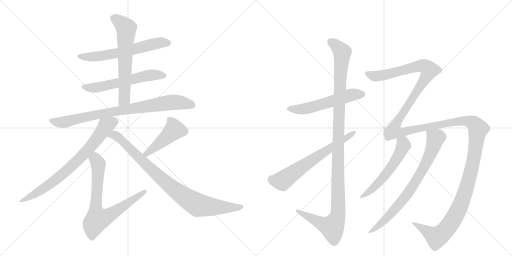
t = 0.00 s
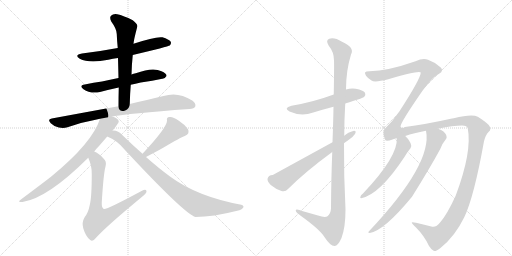
t = 2.48 s
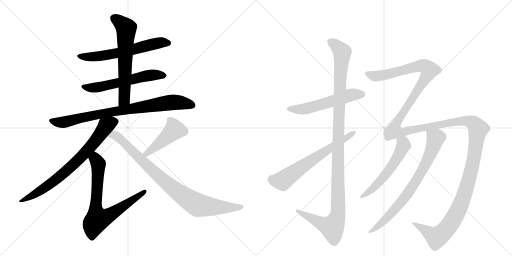
t = 4.95 s
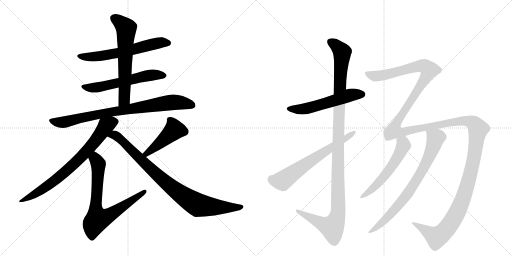
t = 7.43 s
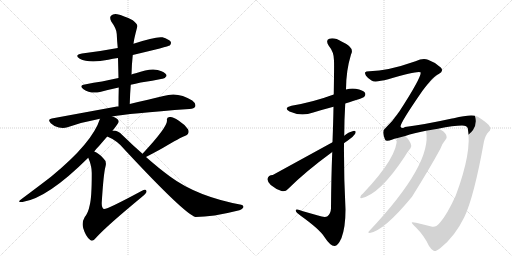
t = 9.90 s
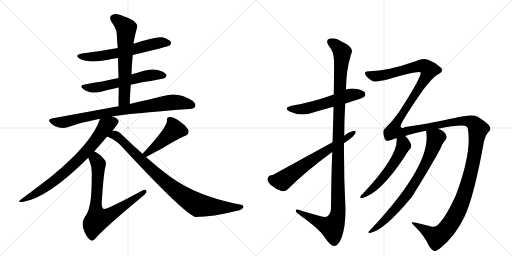
t = 12.38 s

The animated SVG that drew these frames (rendered in a browser with its animation timeline set to each time). Animation: 14 CSS @keyframes rules; one cycle of 12.38 s.

<svg version="1.1" viewBox="0 0 2048 1024" xmlns="http://www.w3.org/2000/svg">
  <g stroke="lightgray" stroke-dasharray="1,1" stroke-width="1" transform="scale(4, 4)">
    <line x1="0" y1="0" x2="256" y2="256"></line>
    <line x1="256" y1="0" x2="0" y2="256"></line>
    <line x1="128" y1="0" x2="128" y2="256"></line>
    <line x1="0" y1="128" x2="256" y2="128"></line>
    <line x1="256" y1="0" x2="512" y2="256"></line>
    <line x1="512" y1="0" x2="256" y2="256"></line>
    <line x1="384" y1="0" x2="384" y2="256"></line>
    <line x1="256" y1="128" x2="512" y2="128"></line>
  </g>
<g transform="scale(1, -1) translate(0, -850)">
   <style type="text/css">
    @keyframes keyframes0 {
      from {
       stroke: black;
       stroke-dashoffset: 615;
       stroke-width: 128;
       }
       67% {
       animation-timing-function: step-end;
       stroke: black;
       stroke-dashoffset: 0;
       stroke-width: 128;
       }
       to {
       stroke: black;
       stroke-width: 1024;
       }
       }
       #make-me-a-hanzi-animation-0 {
         animation: keyframes0 0.750488s both;
         animation-delay: 0.000000s;
         animation-timing-function: linear;
       }
    @keyframes keyframes1 {
      from {
       stroke: black;
       stroke-dashoffset: 582;
       stroke-width: 128;
       }
       65% {
       animation-timing-function: step-end;
       stroke: black;
       stroke-dashoffset: 0;
       stroke-width: 128;
       }
       to {
       stroke: black;
       stroke-width: 1024;
       }
       }
       #make-me-a-hanzi-animation-1 {
         animation: keyframes1 0.723633s both;
         animation-delay: 0.750488s;
         animation-timing-function: linear;
       }
    @keyframes keyframes2 {
      from {
       stroke: black;
       stroke-dashoffset: 630;
       stroke-width: 128;
       }
       67% {
       animation-timing-function: step-end;
       stroke: black;
       stroke-dashoffset: 0;
       stroke-width: 128;
       }
       to {
       stroke: black;
       stroke-width: 1024;
       }
       }
       #make-me-a-hanzi-animation-2 {
         animation: keyframes2 0.762695s both;
         animation-delay: 1.474121s;
         animation-timing-function: linear;
       }
    @keyframes keyframes3 {
      from {
       stroke: black;
       stroke-dashoffset: 828;
       stroke-width: 128;
       }
       73% {
       animation-timing-function: step-end;
       stroke: black;
       stroke-dashoffset: 0;
       stroke-width: 128;
       }
       to {
       stroke: black;
       stroke-width: 1024;
       }
       }
       #make-me-a-hanzi-animation-3 {
         animation: keyframes3 0.923828s both;
         animation-delay: 2.236816s;
         animation-timing-function: linear;
       }
    @keyframes keyframes4 {
      from {
       stroke: black;
       stroke-dashoffset: 750;
       stroke-width: 128;
       }
       71% {
       animation-timing-function: step-end;
       stroke: black;
       stroke-dashoffset: 0;
       stroke-width: 128;
       }
       to {
       stroke: black;
       stroke-width: 1024;
       }
       }
       #make-me-a-hanzi-animation-4 {
         animation: keyframes4 0.860352s both;
         animation-delay: 3.160645s;
         animation-timing-function: linear;
       }
    @keyframes keyframes5 {
      from {
       stroke: black;
       stroke-dashoffset: 738;
       stroke-width: 128;
       }
       71% {
       animation-timing-function: step-end;
       stroke: black;
       stroke-dashoffset: 0;
       stroke-width: 128;
       }
       to {
       stroke: black;
       stroke-width: 1024;
       }
       }
       #make-me-a-hanzi-animation-5 {
         animation: keyframes5 0.850586s both;
         animation-delay: 4.020996s;
         animation-timing-function: linear;
       }
    @keyframes keyframes6 {
      from {
       stroke: black;
       stroke-dashoffset: 452;
       stroke-width: 128;
       }
       60% {
       animation-timing-function: step-end;
       stroke: black;
       stroke-dashoffset: 0;
       stroke-width: 128;
       }
       to {
       stroke: black;
       stroke-width: 1024;
       }
       }
       #make-me-a-hanzi-animation-6 {
         animation: keyframes6 0.617839s both;
         animation-delay: 4.871582s;
         animation-timing-function: linear;
       }
    @keyframes keyframes7 {
      from {
       stroke: black;
       stroke-dashoffset: 886;
       stroke-width: 128;
       }
       74% {
       animation-timing-function: step-end;
       stroke: black;
       stroke-dashoffset: 0;
       stroke-width: 128;
       }
       to {
       stroke: black;
       stroke-width: 1024;
       }
       }
       #make-me-a-hanzi-animation-7 {
         animation: keyframes7 0.971029s both;
         animation-delay: 5.489421s;
         animation-timing-function: linear;
       }
    @keyframes keyframes8 {
      from {
       stroke: black;
       stroke-dashoffset: 554;
       stroke-width: 128;
       }
       64% {
       animation-timing-function: step-end;
       stroke: black;
       stroke-dashoffset: 0;
       stroke-width: 128;
       }
       to {
       stroke: black;
       stroke-width: 1024;
       }
       }
       #make-me-a-hanzi-animation-8 {
         animation: keyframes8 0.700846s both;
         animation-delay: 6.460449s;
         animation-timing-function: linear;
       }
    @keyframes keyframes9 {
      from {
       stroke: black;
       stroke-dashoffset: 1176;
       stroke-width: 128;
       }
       79% {
       animation-timing-function: step-end;
       stroke: black;
       stroke-dashoffset: 0;
       stroke-width: 128;
       }
       to {
       stroke: black;
       stroke-width: 1024;
       }
       }
       #make-me-a-hanzi-animation-9 {
         animation: keyframes9 1.207031s both;
         animation-delay: 7.161296s;
         animation-timing-function: linear;
       }
    @keyframes keyframes10 {
      from {
       stroke: black;
       stroke-dashoffset: 638;
       stroke-width: 128;
       }
       67% {
       animation-timing-function: step-end;
       stroke: black;
       stroke-dashoffset: 0;
       stroke-width: 128;
       }
       to {
       stroke: black;
       stroke-width: 1024;
       }
       }
       #make-me-a-hanzi-animation-10 {
         animation: keyframes10 0.769206s both;
         animation-delay: 8.368327s;
         animation-timing-function: linear;
       }
    @keyframes keyframes11 {
      from {
       stroke: black;
       stroke-dashoffset: 1743;
       stroke-width: 128;
       }
       85% {
       animation-timing-function: step-end;
       stroke: black;
       stroke-dashoffset: 0;
       stroke-width: 128;
       }
       to {
       stroke: black;
       stroke-width: 1024;
       }
       }
       #make-me-a-hanzi-animation-11 {
         animation: keyframes11 1.668457s both;
         animation-delay: 9.137533s;
         animation-timing-function: linear;
       }
    @keyframes keyframes12 {
      from {
       stroke: black;
       stroke-dashoffset: 556;
       stroke-width: 128;
       }
       64% {
       animation-timing-function: step-end;
       stroke: black;
       stroke-dashoffset: 0;
       stroke-width: 128;
       }
       to {
       stroke: black;
       stroke-width: 1024;
       }
       }
       #make-me-a-hanzi-animation-12 {
         animation: keyframes12 0.702474s both;
         animation-delay: 10.805990s;
         animation-timing-function: linear;
       }
    @keyframes keyframes13 {
      from {
       stroke: black;
       stroke-dashoffset: 762;
       stroke-width: 128;
       }
       71% {
       animation-timing-function: step-end;
       stroke: black;
       stroke-dashoffset: 0;
       stroke-width: 128;
       }
       to {
       stroke: black;
       stroke-width: 1024;
       }
       }
       #make-me-a-hanzi-animation-13 {
         animation: keyframes13 0.870117s both;
         animation-delay: 11.508464s;
         animation-timing-function: linear;
       }
</style>
<path d="M 531 630 Q 673 664 679 668 Q 686 675 683 683 Q 676 693 650 701 Q 622 705 534 675 L 471 658 Q 402 645 328 636 Q 295 630 319 615 Q 356 596 433 611 Q 451 615 472 618 L 531 630 Z" fill="lightgray"></path> 
<path d="M 523 511 Q 541 515 563 520 Q 611 527 649 535 Q 659 534 666 546 Q 667 556 646 565 Q 612 583 543 557 Q 534 556 526 552 L 474 538 Q 440 531 408 524 Q 375 520 339 512 Q 314 508 334 493 Q 361 474 400 482 Q 433 491 475 500 L 523 511 Z" fill="lightgray"></path> 
<path d="M 519 434 Q 520 474 523 511 L 526 552 Q 527 592 531 630 L 534 675 Q 535 690 549 743 Q 552 753 531 769 Q 494 788 469 793 Q 453 796 444 787 Q 437 780 445 764 Q 467 734 467 714 Q 468 687 471 658 L 472 618 Q 473 579 474 538 L 475 500 Q 474 463 474 424 C 474 394 518 404 519 434 Z" fill="lightgray"></path> 
<path d="M 449 384 Q 509 396 758 414 Q 777 415 781 424 Q 785 436 769 448 Q 712 485 654 466 Q 597 453 519 434 L 474 424 Q 470 425 468 424 Q 348 402 207 376 Q 188 373 203 357 Q 216 344 235 340 Q 254 336 270 341 Q 330 362 400 375 L 449 384 Z" fill="lightgray"></path> 
<path d="M 450 327 Q 475 358 475 364 Q 474 376 449 384 C 421 396 409 401 400 375 Q 370 279 204 143 Q 156 106 85 53 Q 66 40 90 42 Q 190 57 353 219 L 377 244 Q 386 256 397 267 Q 415 288 429 304 L 450 327 Z" fill="lightgray"></path> 
<path d="M 353 219 Q 368 185 367 154 Q 367 60 359 30 Q 353 -1 339 -18 Q 326 -40 333 -63 Q 343 -97 361 -110 Q 371 -119 386 -99 Q 428 -53 566 61 Q 585 76 586 83 Q 587 98 566 86 Q 425 10 415 14 Q 406 20 407 40 Q 414 155 422 184 Q 428 205 413 217 Q 394 238 377 244 C 351 258 342 247 353 219 Z" fill="lightgray"></path> 
<path d="M 584 222 Q 624 243 651 258 Q 723 301 739 306 Q 761 315 752 333 Q 739 352 714 368 Q 692 384 678 382 Q 665 381 668 367 Q 668 340 570 235 C 550 213 557 208 584 222 Z" fill="lightgray"></path> 
<path d="M 570 235 Q 531 269 489 310 Q 473 328 454 328 Q 451 328 450 327 C 420 331 402 317 429 304 Q 469 288 498 252 Q 739 -7 782 -18 Q 851 -18 949 7 Q 968 11 973 20 Q 977 27 965 31 Q 788 64 680 144 Q 635 177 584 222 L 570 235 Z" fill="lightgray"></path> 
<path d="M 1381 436 Q 1451 457 1457 463 Q 1464 470 1460 479 Q 1453 489 1423 495 Q 1404 498 1384 492 L 1335 472 Q 1254 442 1166 427 Q 1132 418 1158 404 Q 1204 383 1253 400 Q 1292 412 1334 423 L 1381 436 Z" fill="lightgray"></path> 
<path d="M 1329 242 Q 1325 145 1324 17 Q 1323 -5 1310 -15 Q 1300 -22 1272 -12 L 1212 5 Q 1181 17 1183 7 Q 1184 0 1204 -14 Q 1277 -66 1297 -97 Q 1321 -134 1338 -134 Q 1351 -135 1366 -102 Q 1382 -59 1382 12 Q 1375 145 1376 277 L 1377 307 Q 1377 371 1381 436 L 1384 492 Q 1384 567 1404 632 Q 1420 660 1368 683 Q 1337 702 1317 695 Q 1301 689 1315 667 Q 1336 642 1336 608 Q 1337 592 1335 472 L 1334 423 Q 1333 363 1330 281 L 1329 242 Z" fill="lightgray"></path> 
<path d="M 1330 281 L 1091 150 Q 1073 150 1070 134 Q 1069 124 1083 110 Q 1102 94 1126 86 Q 1142 82 1152 94 Q 1221 163 1329 242 L 1376 277 Q 1382 283 1390 287 Q 1411 300 1420 314 Q 1427 327 1416 327 Q 1391 321 1377 307 L 1330 281 Z" fill="lightgray"></path> 
<path d="M 1761 -39 Q 1745 -60 1729 -57 Q 1702 -50 1664 -41 Q 1648 -37 1647 -40 Q 1647 -44 1664 -60 Q 1698 -94 1716 -134 Q 1726 -150 1736 -154 Q 1743 -157 1763 -141 Q 1820 -95 1857 -19 Q 1896 62 1936 285 Q 1942 310 1955 323 Q 1968 333 1955 350 Q 1940 365 1911 383 Q 1889 396 1815 377 Q 1811 377 1808 376 Q 1699 352 1620 342 Q 1608 333 1602 344 Q 1602 360 1690 487 Q 1735 547 1755 554 Q 1768 561 1768 568 Q 1769 575 1763 580 Q 1741 601 1712 611 Q 1693 620 1662 605 Q 1551 566 1478 565 Q 1463 565 1460 560 Q 1459 556 1464 547 Q 1471 537 1486 528 Q 1498 519 1553 533 Q 1679 570 1683 560 Q 1683 536 1596 402 Q 1592 399 1590 394 Q 1571 366 1544 340 Q 1525 328 1540 292 Q 1543 282 1570 292 Q 1577 295 1587 297 L 1621 306 Q 1655 318 1704 327 L 1752 335 Q 1815 348 1848 348 Q 1869 347 1871 337 Q 1889 244 1823 68 Q 1789 -7 1761 -39 Z" fill="lightgray"></path> 
<path d="M 1587 297 Q 1593 225 1452 76 Q 1442 70 1441 61 Q 1440 57 1445 57 Q 1520 73 1619 224 Q 1632 246 1642 257 Q 1648 266 1642 278 Q 1632 297 1621 306 C 1600 327 1587 327 1587 297 Z" fill="lightgray"></path> 
<path d="M 1704 327 Q 1731 195 1476 -75 Q 1469 -81 1479 -82 Q 1536 -73 1648 63 Q 1721 180 1761 254 Q 1768 275 1782 291 Q 1789 297 1786 306 Q 1779 327 1752 335 C 1724 347 1700 357 1704 327 Z" fill="lightgray"></path> 
      <clipPath id="make-me-a-hanzi-clip-0">
      <path d="M 531 630 Q 673 664 679 668 Q 686 675 683 683 Q 676 693 650 701 Q 622 705 534 675 L 471 658 Q 402 645 328 636 Q 295 630 319 615 Q 356 596 433 611 Q 451 615 472 618 L 531 630 Z" fill="lightgray"></path>
      </clipPath>
      <path clip-path="url(#make-me-a-hanzi-clip-0)" d="M 321 627 L 349 622 L 403 625 L 540 652 L 618 676 L 673 678 " fill="none" id="make-me-a-hanzi-animation-0" stroke-dasharray="487 974" stroke-linecap="round"></path>

      <clipPath id="make-me-a-hanzi-clip-1">
      <path d="M 523 511 Q 541 515 563 520 Q 611 527 649 535 Q 659 534 666 546 Q 667 556 646 565 Q 612 583 543 557 Q 534 556 526 552 L 474 538 Q 440 531 408 524 Q 375 520 339 512 Q 314 508 334 493 Q 361 474 400 482 Q 433 491 475 500 L 523 511 Z" fill="lightgray"></path>
      </clipPath>
      <path clip-path="url(#make-me-a-hanzi-clip-1)" d="M 335 503 L 402 503 L 605 550 L 656 547 " fill="none" id="make-me-a-hanzi-animation-1" stroke-dasharray="454 908" stroke-linecap="round"></path>

      <clipPath id="make-me-a-hanzi-clip-2">
      <path d="M 519 434 Q 520 474 523 511 L 526 552 Q 527 592 531 630 L 534 675 Q 535 690 549 743 Q 552 753 531 769 Q 494 788 469 793 Q 453 796 444 787 Q 437 780 445 764 Q 467 734 467 714 Q 468 687 471 658 L 472 618 Q 473 579 474 538 L 475 500 Q 474 463 474 424 C 474 394 518 404 519 434 Z" fill="lightgray"></path>
      </clipPath>
      <path clip-path="url(#make-me-a-hanzi-clip-2)" d="M 456 777 L 505 737 L 498 459 L 480 432 " fill="none" id="make-me-a-hanzi-animation-2" stroke-dasharray="502 1004" stroke-linecap="round"></path>

      <clipPath id="make-me-a-hanzi-clip-3">
      <path d="M 449 384 Q 509 396 758 414 Q 777 415 781 424 Q 785 436 769 448 Q 712 485 654 466 Q 597 453 519 434 L 474 424 Q 470 425 468 424 Q 348 402 207 376 Q 188 373 203 357 Q 216 344 235 340 Q 254 336 270 341 Q 330 362 400 375 L 449 384 Z" fill="lightgray"></path>
      </clipPath>
      <path clip-path="url(#make-me-a-hanzi-clip-3)" d="M 206 366 L 260 362 L 421 398 L 680 440 L 713 441 L 769 429 " fill="none" id="make-me-a-hanzi-animation-3" stroke-dasharray="700 1400" stroke-linecap="round"></path>

      <clipPath id="make-me-a-hanzi-clip-4">
      <path d="M 450 327 Q 475 358 475 364 Q 474 376 449 384 C 421 396 409 401 400 375 Q 370 279 204 143 Q 156 106 85 53 Q 66 40 90 42 Q 190 57 353 219 L 377 244 Q 386 256 397 267 Q 415 288 429 304 L 450 327 Z" fill="lightgray"></path>
      </clipPath>
      <path clip-path="url(#make-me-a-hanzi-clip-4)" d="M 465 364 L 447 361 L 424 347 L 349 247 L 255 157 L 177 97 L 94 50 " fill="none" id="make-me-a-hanzi-animation-4" stroke-dasharray="622 1244" stroke-linecap="round"></path>

      <clipPath id="make-me-a-hanzi-clip-5">
      <path d="M 353 219 Q 368 185 367 154 Q 367 60 359 30 Q 353 -1 339 -18 Q 326 -40 333 -63 Q 343 -97 361 -110 Q 371 -119 386 -99 Q 428 -53 566 61 Q 585 76 586 83 Q 587 98 566 86 Q 425 10 415 14 Q 406 20 407 40 Q 414 155 422 184 Q 428 205 413 217 Q 394 238 377 244 C 351 258 342 247 353 219 Z" fill="lightgray"></path>
      </clipPath>
      <path clip-path="url(#make-me-a-hanzi-clip-5)" d="M 379 234 L 393 192 L 382 17 L 390 -27 L 439 -10 L 576 83 " fill="none" id="make-me-a-hanzi-animation-5" stroke-dasharray="610 1220" stroke-linecap="round"></path>

      <clipPath id="make-me-a-hanzi-clip-6">
      <path d="M 584 222 Q 624 243 651 258 Q 723 301 739 306 Q 761 315 752 333 Q 739 352 714 368 Q 692 384 678 382 Q 665 381 668 367 Q 668 340 570 235 C 550 213 557 208 584 222 Z" fill="lightgray"></path>
      </clipPath>
      <path clip-path="url(#make-me-a-hanzi-clip-6)" d="M 677 372 L 698 331 L 613 256 L 588 239 L 582 241 " fill="none" id="make-me-a-hanzi-animation-6" stroke-dasharray="324 648" stroke-linecap="round"></path>

      <clipPath id="make-me-a-hanzi-clip-7">
      <path d="M 570 235 Q 531 269 489 310 Q 473 328 454 328 Q 451 328 450 327 C 420 331 402 317 429 304 Q 469 288 498 252 Q 739 -7 782 -18 Q 851 -18 949 7 Q 968 11 973 20 Q 977 27 965 31 Q 788 64 680 144 Q 635 177 584 222 L 570 235 Z" fill="lightgray"></path>
      </clipPath>
      <path clip-path="url(#make-me-a-hanzi-clip-7)" d="M 438 306 L 457 310 L 471 302 L 658 124 L 787 32 L 884 20 L 964 22 " fill="none" id="make-me-a-hanzi-animation-7" stroke-dasharray="758 1516" stroke-linecap="round"></path>

      <clipPath id="make-me-a-hanzi-clip-8">
      <path d="M 1381 436 Q 1451 457 1457 463 Q 1464 470 1460 479 Q 1453 489 1423 495 Q 1404 498 1384 492 L 1335 472 Q 1254 442 1166 427 Q 1132 418 1158 404 Q 1204 383 1253 400 Q 1292 412 1334 423 L 1381 436 Z" fill="lightgray"></path>
      </clipPath>
      <path clip-path="url(#make-me-a-hanzi-clip-8)" d="M 1159 416 L 1225 416 L 1396 468 L 1449 473 " fill="none" id="make-me-a-hanzi-animation-8" stroke-dasharray="426 852" stroke-linecap="round"></path>

      <clipPath id="make-me-a-hanzi-clip-9">
      <path d="M 1329 242 Q 1325 145 1324 17 Q 1323 -5 1310 -15 Q 1300 -22 1272 -12 L 1212 5 Q 1181 17 1183 7 Q 1184 0 1204 -14 Q 1277 -66 1297 -97 Q 1321 -134 1338 -134 Q 1351 -135 1366 -102 Q 1382 -59 1382 12 Q 1375 145 1376 277 L 1377 307 Q 1377 371 1381 436 L 1384 492 Q 1384 567 1404 632 Q 1420 660 1368 683 Q 1337 702 1317 695 Q 1301 689 1315 667 Q 1336 642 1336 608 Q 1337 592 1335 472 L 1334 423 Q 1333 363 1330 281 L 1329 242 Z" fill="lightgray"></path>
      </clipPath>
      <path clip-path="url(#make-me-a-hanzi-clip-9)" d="M 1324 680 L 1349 665 L 1369 634 L 1353 307 L 1353 4 L 1346 -27 L 1328 -59 L 1303 -52 L 1219 -12 L 1200 4 L 1189 5 " fill="none" id="make-me-a-hanzi-animation-9" stroke-dasharray="1048 2096" stroke-linecap="round"></path>

      <clipPath id="make-me-a-hanzi-clip-10">
      <path d="M 1330 281 L 1091 150 Q 1073 150 1070 134 Q 1069 124 1083 110 Q 1102 94 1126 86 Q 1142 82 1152 94 Q 1221 163 1329 242 L 1376 277 Q 1382 283 1390 287 Q 1411 300 1420 314 Q 1427 327 1416 327 Q 1391 321 1377 307 L 1330 281 Z" fill="lightgray"></path>
      </clipPath>
      <path clip-path="url(#make-me-a-hanzi-clip-10)" d="M 1087 132 L 1130 127 L 1410 318 " fill="none" id="make-me-a-hanzi-animation-10" stroke-dasharray="510 1020" stroke-linecap="round"></path>

      <clipPath id="make-me-a-hanzi-clip-11">
      <path d="M 1761 -39 Q 1745 -60 1729 -57 Q 1702 -50 1664 -41 Q 1648 -37 1647 -40 Q 1647 -44 1664 -60 Q 1698 -94 1716 -134 Q 1726 -150 1736 -154 Q 1743 -157 1763 -141 Q 1820 -95 1857 -19 Q 1896 62 1936 285 Q 1942 310 1955 323 Q 1968 333 1955 350 Q 1940 365 1911 383 Q 1889 396 1815 377 Q 1811 377 1808 376 Q 1699 352 1620 342 Q 1608 333 1602 344 Q 1602 360 1690 487 Q 1735 547 1755 554 Q 1768 561 1768 568 Q 1769 575 1763 580 Q 1741 601 1712 611 Q 1693 620 1662 605 Q 1551 566 1478 565 Q 1463 565 1460 560 Q 1459 556 1464 547 Q 1471 537 1486 528 Q 1498 519 1553 533 Q 1679 570 1683 560 Q 1683 536 1596 402 Q 1592 399 1590 394 Q 1571 366 1544 340 Q 1525 328 1540 292 Q 1543 282 1570 292 Q 1577 295 1587 297 L 1621 306 Q 1655 318 1704 327 L 1752 335 Q 1815 348 1848 348 Q 1869 347 1871 337 Q 1889 244 1823 68 Q 1789 -7 1761 -39 Z" fill="lightgray"></path>
      </clipPath>
      <path clip-path="url(#make-me-a-hanzi-clip-11)" d="M 1467 555 L 1508 545 L 1561 553 L 1689 587 L 1717 571 L 1670 484 L 1583 354 L 1575 327 L 1611 321 L 1847 367 L 1877 365 L 1895 356 L 1912 333 L 1896 217 L 1866 98 L 1836 16 L 1799 -49 L 1773 -81 L 1746 -99 L 1670 -50 L 1650 -43 " fill="none" id="make-me-a-hanzi-animation-11" stroke-dasharray="1615 3230" stroke-linecap="round"></path>

      <clipPath id="make-me-a-hanzi-clip-12">
      <path d="M 1587 297 Q 1593 225 1452 76 Q 1442 70 1441 61 Q 1440 57 1445 57 Q 1520 73 1619 224 Q 1632 246 1642 257 Q 1648 266 1642 278 Q 1632 297 1621 306 C 1600 327 1587 327 1587 297 Z" fill="lightgray"></path>
      </clipPath>
      <path clip-path="url(#make-me-a-hanzi-clip-12)" d="M 1594 293 L 1614 269 L 1573 192 L 1510 114 L 1447 63 " fill="none" id="make-me-a-hanzi-animation-12" stroke-dasharray="428 856" stroke-linecap="round"></path>

      <clipPath id="make-me-a-hanzi-clip-13">
      <path d="M 1704 327 Q 1731 195 1476 -75 Q 1469 -81 1479 -82 Q 1536 -73 1648 63 Q 1721 180 1761 254 Q 1768 275 1782 291 Q 1789 297 1786 306 Q 1779 327 1752 335 C 1724 347 1700 357 1704 327 Z" fill="lightgray"></path>
      </clipPath>
      <path clip-path="url(#make-me-a-hanzi-clip-13)" d="M 1711 323 L 1742 297 L 1741 290 L 1718 226 L 1675 144 L 1625 66 L 1583 15 L 1534 -35 L 1497 -66 L 1486 -67 L 1482 -76 " fill="none" id="make-me-a-hanzi-animation-13" stroke-dasharray="634 1268" stroke-linecap="round"></path>

</g>
</svg>
